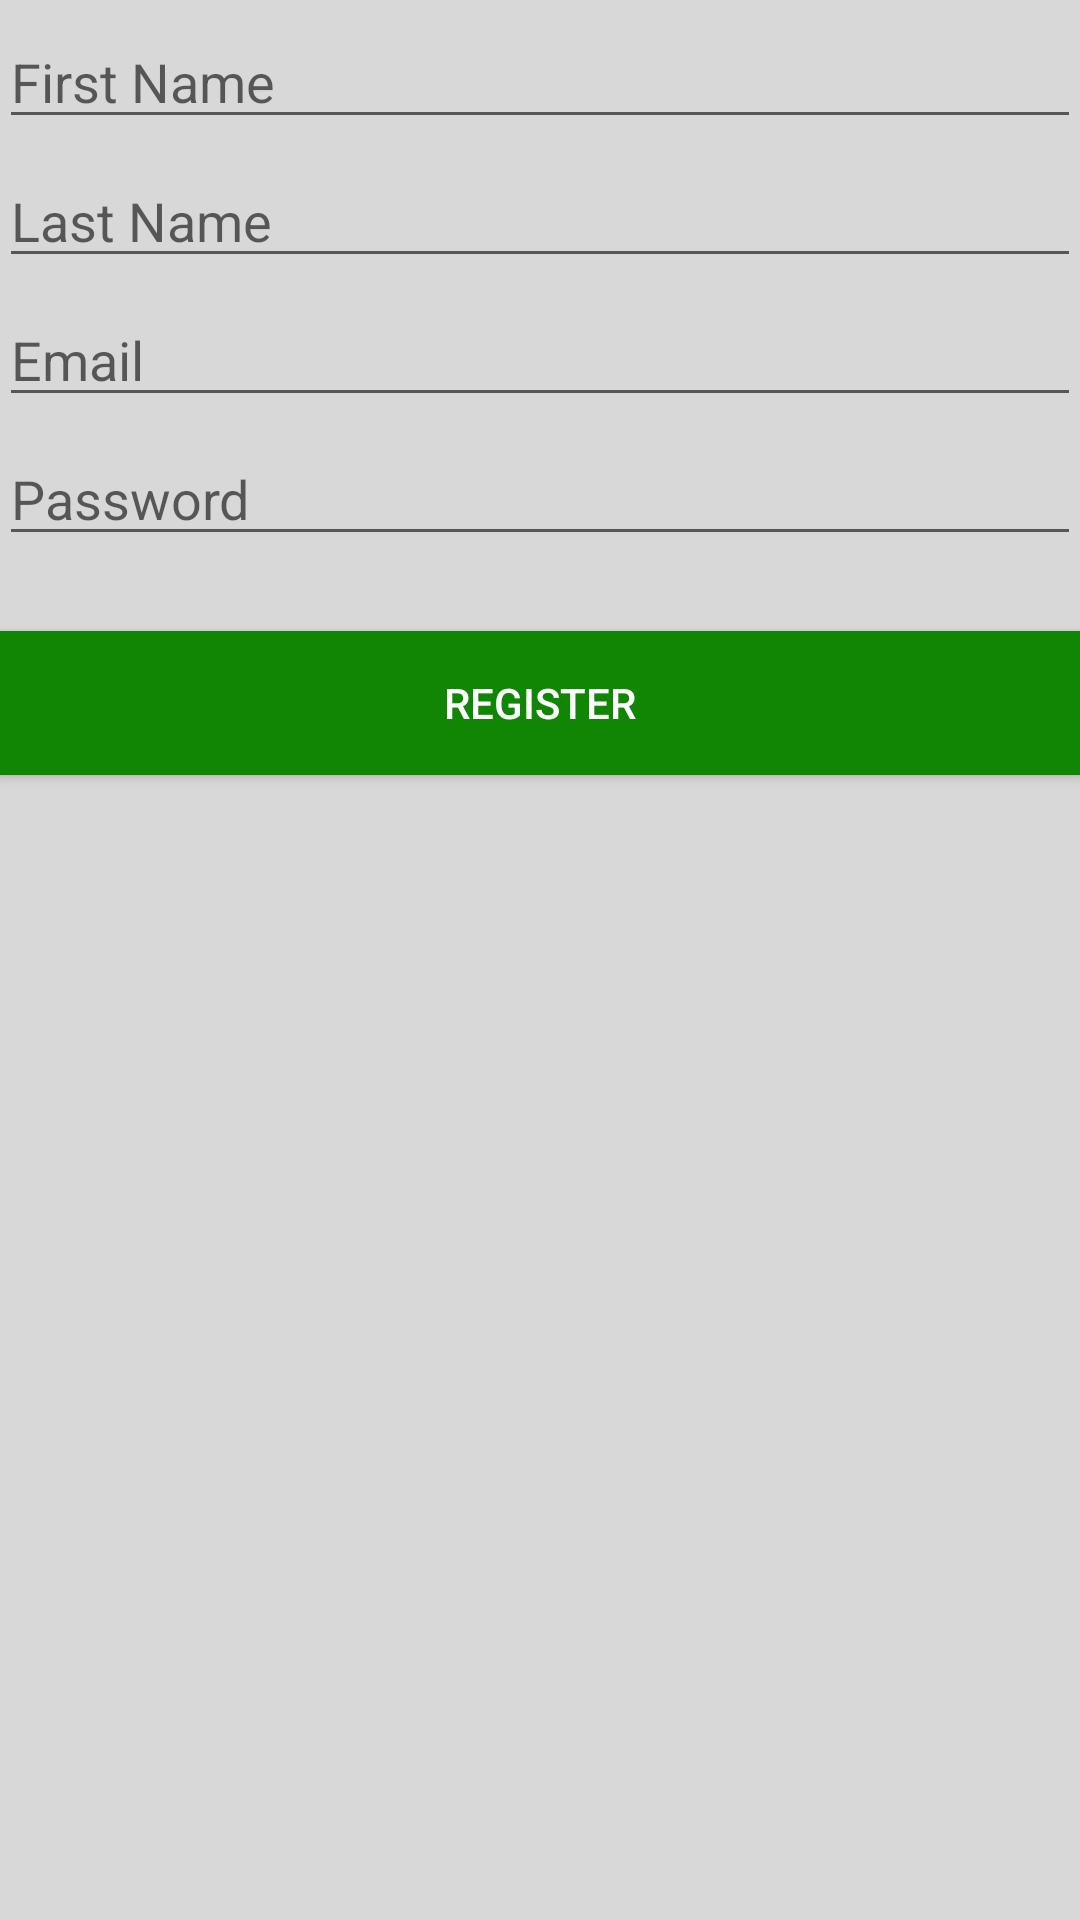

Write the Android layout XML for this screen, with the resource values it uses.
<!-- AndroidManifest.xml: application theme AppTheme -->
<!-- res/layout/activity_register.xml -->
<RelativeLayout xmlns:android="http://schemas.android.com/apk/res/android"
    xmlns:tools="http://schemas.android.com/tools" android:layout_width="match_parent"
    android:layout_height="match_parent" android:paddingLeft="@dimen/activity_horizontal_margin"
    android:paddingRight="@dimen/activity_horizontal_margin"
    android:paddingTop="@dimen/activity_vertical_margin"
    android:paddingBottom="@dimen/activity_vertical_margin"
    tools:context="com.example.taapesh.prototype.RegisterCustomer"
    android:clickable="false">

    <EditText
        android:layout_width="wrap_content"
        android:layout_height="wrap_content"
        android:inputType="textPersonName"
        android:hint="First Name"
        android:ems="10"
        android:id="@+id/registerFirstName"
        android:layout_alignParentTop="true"
        android:layout_alignParentLeft="true"
        android:layout_alignParentStart="true"
        android:layout_marginTop="5dp"
        android:layout_alignParentRight="true"
        android:layout_alignParentEnd="true" />

    <EditText
        android:layout_width="wrap_content"
        android:layout_height="wrap_content"
        android:inputType="textPersonName"
        android:hint="Last Name"
        android:ems="10"
        android:id="@+id/registerLastName"
        android:layout_below="@+id/registerFirstName"
        android:layout_alignParentRight="true"
        android:layout_alignParentEnd="true"
        android:layout_alignParentLeft="true"
        android:layout_alignParentStart="true"
        android:layout_marginTop="5dp"/>

    <EditText
        android:layout_width="wrap_content"
        android:layout_height="wrap_content"
        android:inputType="textEmailAddress"
        android:hint="Email"
        android:ems="10"
        android:id="@+id/registerEmail"
        android:layout_below="@+id/registerLastName"
        android:layout_alignParentLeft="true"
        android:layout_alignParentStart="true"
        android:layout_alignParentRight="true"
        android:layout_alignParentEnd="true"
        android:layout_marginTop="5dp"/>

    <EditText
        android:layout_width="wrap_content"
        android:layout_height="wrap_content"
        android:inputType="textPassword"
        android:hint="Password"
        android:ems="10"
        android:id="@+id/registerPassword"
        android:layout_below="@+id/registerEmail"
        android:layout_alignParentLeft="true"
        android:layout_alignParentStart="true"
        android:layout_alignParentRight="true"
        android:layout_alignParentEnd="true"
        android:layout_marginTop="5dp"
        android:fontFamily="sans-serif"/>

    <Button
        android:layout_width="wrap_content"
        android:layout_height="wrap_content"
        android:text="Register"
        android:id="@+id/registerButton"
        android:background="@color/main_green"
        android:textColor="#FFFFFF"
        android:layout_below="@+id/registerPassword"
        android:layout_alignParentLeft="true"
        android:layout_alignParentStart="true"
        android:layout_alignRight="@+id/registerPassword"
        android:layout_alignEnd="@+id/registerPassword"
        android:layout_marginTop="25dp"/>

</RelativeLayout>
<!-- resources referenced by this layout -->
<resources>
  <color name="main_green">#118504</color>
  <style name="AppTheme" parent="@style/Theme.AppCompat.Light.DarkActionBar">
          <item name="android:actionBarStyle">@style/MyActionBar</item>
          <item name="android:windowBackground">@color/background</item>
          <item name="android:dropDownListViewStyle">@style/DropDownListViewStyle</item>
  
          
          <item name="actionBarStyle">@style/MyActionBar</item>
  
      </style>
  <style name="MyActionBar" parent="@style/Widget.AppCompat.Light.ActionBar.Solid.Inverse">
          <item name="android:background">@color/main_green</item>
  
          
          <item name="background">@color/main_green</item>
      </style>
  <color name="background">#D8D8D8</color>
  <style name="DropDownListViewStyle">
          <item name="android:dividerHeight">1dp</item>
          <item name="android:divider">@color/divider_color</item>
      </style>
  <color name="divider_color">#C8C8C8</color>
</resources>
